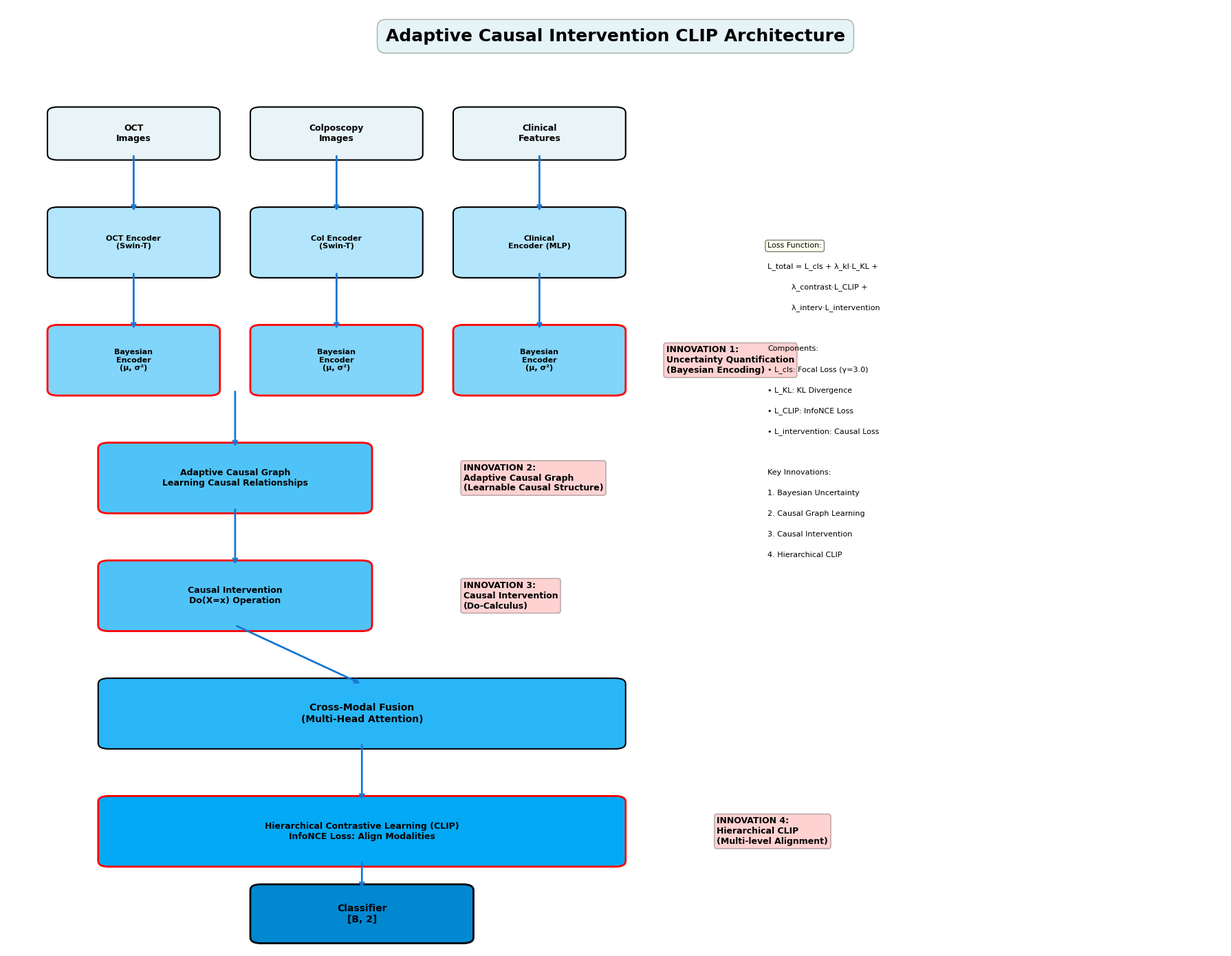

Generate this figure with matplotlib: (Note: this script raises an exception after producing the figure.)
#!/usr/bin/env python3
# -*- coding: utf-8 -*-
"""
绘制自适应因果干预CLIP模型架构图（真正的CLIP方法）
展示所有创新点
"""

import matplotlib.pyplot as plt
import matplotlib.patches as mpatches
from matplotlib.patches import FancyBboxPatch, FancyArrowPatch, ConnectionPatch
import numpy as np

# 设置字体
plt.rcParams['font.sans-serif'] = ['DejaVu Sans', 'Arial']
plt.rcParams['axes.unicode_minus'] = False

def draw_clip_architecture():
    """绘制自适应因果干预CLIP架构图"""
    fig, ax = plt.subplots(1, 1, figsize=(18, 14))
    ax.set_xlim(0, 12)
    ax.set_ylim(0, 16)
    ax.axis('off')
    
    # 定义颜色
    colors = {
        'input': '#E8F4F8',
        'encoder': '#B3E5FC',
        'bayesian': '#81D4FA',
        'causal': '#4FC3F7',
        'fusion': '#29B6F6',
        'contrastive': '#03A9F4',
        'classifier': '#0288D1',
        'output': '#01579B',
        'innovation': '#FF6B6B'
    }
    
    # 标题
    ax.text(6, 15.5, 'Adaptive Causal Intervention CLIP Architecture', 
            ha='center', va='center', fontsize=18, weight='bold',
            bbox=dict(boxstyle='round,pad=0.5', facecolor='lightblue', alpha=0.3))
    
    # 1. 输入层
    input_y = 13.5
    input_width = 1.5
    input_height = 0.7
    
    oct_input = FancyBboxPatch((0.5, input_y), input_width, input_height,
                               boxstyle="round,pad=0.1", 
                               facecolor=colors['input'],
                               edgecolor='black', linewidth=1.5)
    ax.add_patch(oct_input)
    ax.text(1.25, input_y + input_height/2, 'OCT\nImages', 
            ha='center', va='center', fontsize=9, weight='bold')
    
    col_input = FancyBboxPatch((2.5, input_y), input_width, input_height,
                               boxstyle="round,pad=0.1",
                               facecolor=colors['input'],
                               edgecolor='black', linewidth=1.5)
    ax.add_patch(col_input)
    ax.text(3.25, input_y + input_height/2, 'Colposcopy\nImages',
            ha='center', va='center', fontsize=9, weight='bold')
    
    clinical_input = FancyBboxPatch((4.5, input_y), input_width, input_height,
                                     boxstyle="round,pad=0.1",
                                     facecolor=colors['input'],
                                     edgecolor='black', linewidth=1.5)
    ax.add_patch(clinical_input)
    ax.text(5.25, input_y + input_height/2, 'Clinical\nFeatures',
            ha='center', va='center', fontsize=9, weight='bold')
    
    # 2. 特征提取器（Swin-T）
    encoder_y = 11.5
    encoder_width = 1.5
    encoder_height = 1.0
    
    oct_encoder = FancyBboxPatch((0.5, encoder_y), encoder_width, encoder_height,
                                 boxstyle="round,pad=0.1",
                                 facecolor=colors['encoder'],
                                 edgecolor='black', linewidth=1.5)
    ax.add_patch(oct_encoder)
    ax.text(1.25, encoder_y + encoder_height/2, 
            'OCT Encoder\n(Swin-T)',
            ha='center', va='center', fontsize=8, weight='bold')
    
    col_encoder = FancyBboxPatch((2.5, encoder_y), encoder_width, encoder_height,
                                  boxstyle="round,pad=0.1",
                                  facecolor=colors['encoder'],
                                  edgecolor='black', linewidth=1.5)
    ax.add_patch(col_encoder)
    ax.text(3.25, encoder_y + encoder_height/2,
            'Col Encoder\n(Swin-T)',
            ha='center', va='center', fontsize=8, weight='bold')
    
    clinical_encoder = FancyBboxPatch((4.5, encoder_y), encoder_width, encoder_height,
                                       boxstyle="round,pad=0.1",
                                       facecolor=colors['encoder'],
                                       edgecolor='black', linewidth=1.5)
    ax.add_patch(clinical_encoder)
    ax.text(5.25, encoder_y + encoder_height/2,
            'Clinical\nEncoder (MLP)',
            ha='center', va='center', fontsize=8, weight='bold')
    
    # 输入到编码器的箭头
    arrow_props = dict(arrowstyle='->', lw=2, color='#1976D2')
    for x in [1.25, 3.25, 5.25]:
        ax.annotate('', xy=(x, encoder_y + encoder_height), xytext=(x, input_y),
                    arrowprops=arrow_props)
    
    # 3. 创新点1: 贝叶斯编码器（不确定性量化）
    bayesian_y = 9.5
    bayesian_width = 1.5
    bayesian_height = 1.0
    
    oct_bayesian = FancyBboxPatch((0.5, bayesian_y), bayesian_width, bayesian_height,
                                  boxstyle="round,pad=0.1",
                                  facecolor=colors['bayesian'],
                                  edgecolor='red', linewidth=2)
    ax.add_patch(oct_bayesian)
    ax.text(1.25, bayesian_y + bayesian_height/2,
            'Bayesian\nEncoder\n(μ, σ²)',
            ha='center', va='center', fontsize=8, weight='bold')
    
    col_bayesian = FancyBboxPatch((2.5, bayesian_y), bayesian_width, bayesian_height,
                                   boxstyle="round,pad=0.1",
                                   facecolor=colors['bayesian'],
                                   edgecolor='red', linewidth=2)
    ax.add_patch(col_bayesian)
    ax.text(3.25, bayesian_y + bayesian_height/2,
            'Bayesian\nEncoder\n(μ, σ²)',
            ha='center', va='center', fontsize=8, weight='bold')
    
    clinical_bayesian = FancyBboxPatch((4.5, bayesian_y), bayesian_width, bayesian_height,
                                        boxstyle="round,pad=0.1",
                                        facecolor=colors['bayesian'],
                                        edgecolor='red', linewidth=2)
    ax.add_patch(clinical_bayesian)
    ax.text(5.25, bayesian_y + bayesian_height/2,
            'Bayesian\nEncoder\n(μ, σ²)',
            ha='center', va='center', fontsize=8, weight='bold')
    
    # 创新点标注
    ax.text(6.5, bayesian_y + bayesian_height/2, 
            'INNOVATION 1:\nUncertainty Quantification\n(Bayesian Encoding)',
            ha='left', va='center', fontsize=9, weight='bold',
            bbox=dict(boxstyle='round,pad=0.3', facecolor=colors['innovation'], alpha=0.3))
    
    # 编码器到贝叶斯的箭头
    for x in [1.25, 3.25, 5.25]:
        ax.annotate('', xy=(x, bayesian_y + bayesian_height), xytext=(x, encoder_y),
                    arrowprops=arrow_props)
    
    # 4. 创新点2: 自适应因果图
    causal_graph_y = 7.5
    causal_graph_width = 2.5
    causal_graph_height = 1.0
    
    causal_graph = FancyBboxPatch((1.0, causal_graph_y), causal_graph_width, causal_graph_height,
                                  boxstyle="round,pad=0.1",
                                  facecolor=colors['causal'],
                                  edgecolor='red', linewidth=2)
    ax.add_patch(causal_graph)
    ax.text(2.25, causal_graph_y + causal_graph_height/2,
            'Adaptive Causal Graph\nLearning Causal Relationships',
            ha='center', va='center', fontsize=9, weight='bold')
    
    ax.text(4.5, causal_graph_y + causal_graph_height/2,
            'INNOVATION 2:\nAdaptive Causal Graph\n(Learnable Causal Structure)',
            ha='left', va='center', fontsize=9, weight='bold',
            bbox=dict(boxstyle='round,pad=0.3', facecolor=colors['innovation'], alpha=0.3))
    
    # 贝叶斯到因果图的箭头
    ax.annotate('', xy=(2.25, causal_graph_y + causal_graph_height), 
                xytext=(2.25, bayesian_y),
                arrowprops=arrow_props)
    
    # 5. 创新点3: 因果干预
    intervention_y = 5.5
    intervention_width = 2.5
    intervention_height = 1.0
    
    intervention = FancyBboxPatch((1.0, intervention_y), intervention_width, intervention_height,
                                  boxstyle="round,pad=0.1",
                                  facecolor=colors['causal'],
                                  edgecolor='red', linewidth=2)
    ax.add_patch(intervention)
    ax.text(2.25, intervention_y + intervention_height/2,
            'Causal Intervention\nDo(X=x) Operation',
            ha='center', va='center', fontsize=9, weight='bold')
    
    ax.text(4.5, intervention_y + intervention_height/2,
            'INNOVATION 3:\nCausal Intervention\n(Do-Calculus)',
            ha='left', va='center', fontsize=9, weight='bold',
            bbox=dict(boxstyle='round,pad=0.3', facecolor=colors['innovation'], alpha=0.3))
    
    # 因果图到干预的箭头
    ax.annotate('', xy=(2.25, intervention_y + intervention_height), 
                xytext=(2.25, causal_graph_y),
                arrowprops=arrow_props)
    
    # 6. 跨模态融合
    fusion_y = 3.5
    fusion_width = 5.0
    fusion_height = 1.0
    
    fusion = FancyBboxPatch((1.0, fusion_y), fusion_width, fusion_height,
                            boxstyle="round,pad=0.1",
                            facecolor=colors['fusion'],
                            edgecolor='black', linewidth=1.5)
    ax.add_patch(fusion)
    ax.text(3.5, fusion_y + fusion_height/2,
            'Cross-Modal Fusion\n(Multi-Head Attention)',
            ha='center', va='center', fontsize=10, weight='bold')
    
    # 干预到融合的箭头
    ax.annotate('', xy=(3.5, fusion_y + fusion_height), 
                xytext=(2.25, intervention_y),
                arrowprops=arrow_props)
    
    # 7. 创新点4: 分层对比学习（CLIP核心）
    contrastive_y = 1.5
    contrastive_width = 5.0
    contrastive_height = 1.0
    
    contrastive = FancyBboxPatch((1.0, contrastive_y), contrastive_width, contrastive_height,
                                  boxstyle="round,pad=0.1",
                                  facecolor=colors['contrastive'],
                                  edgecolor='red', linewidth=2)
    ax.add_patch(contrastive)
    ax.text(3.5, contrastive_y + contrastive_height/2,
            'Hierarchical Contrastive Learning (CLIP)\nInfoNCE Loss: Align Modalities',
            ha='center', va='center', fontsize=9, weight='bold')
    
    ax.text(7.0, contrastive_y + contrastive_height/2,
            'INNOVATION 4:\nHierarchical CLIP\n(Multi-level Alignment)',
            ha='left', va='center', fontsize=9, weight='bold',
            bbox=dict(boxstyle='round,pad=0.3', facecolor=colors['innovation'], alpha=0.3))
    
    # 融合到对比学习的箭头
    ax.annotate('', xy=(3.5, contrastive_y + contrastive_height), 
                xytext=(3.5, fusion_y),
                arrowprops=arrow_props)
    
    # 8. 分类器
    classifier_y = 0.2
    classifier_width = 2.0
    classifier_height = 0.8
    
    classifier = FancyBboxPatch((2.5, classifier_y), classifier_width, classifier_height,
                                boxstyle="round,pad=0.1",
                                facecolor=colors['classifier'],
                                edgecolor='black', linewidth=2)
    ax.add_patch(classifier)
    ax.text(3.5, classifier_y + classifier_height/2, 'Classifier\n[B, 2]',
            ha='center', va='center', fontsize=10, weight='bold')
    
    # 对比学习到分类器的箭头
    ax.annotate('', xy=(3.5, classifier_y + classifier_height), 
                xytext=(3.5, contrastive_y),
                arrowprops=arrow_props)
    
    # 9. 损失函数说明（右侧）
    loss_x = 7.5
    loss_y = 12.0
    
    loss_text = [
        'Loss Function:',
        'L_total = L_cls + λ_kl·L_KL +',
        '          λ_contrast·L_CLIP +',
        '          λ_interv·L_intervention',
        '',
        'Components:',
        '• L_cls: Focal Loss (γ=3.0)',
        '• L_KL: KL Divergence',
        '• L_CLIP: InfoNCE Loss',
        '• L_intervention: Causal Loss',
        '',
        'Key Innovations:',
        '1. Bayesian Uncertainty',
        '2. Causal Graph Learning',
        '3. Causal Intervention',
        '4. Hierarchical CLIP'
    ]
    
    for i, text in enumerate(loss_text):
        ax.text(loss_x, loss_y - i*0.35, text,
                ha='left', va='top', fontsize=8,
                bbox=dict(boxstyle='round,pad=0.3', facecolor='lightyellow', alpha=0.5) if i == 0 else None)
    
    plt.tight_layout()
    return fig

def main():
    """主函数"""
    print("🎨 正在绘制自适应因果干预CLIP架构图...")
    fig = draw_clip_architecture()
    
    # 保存图片
    output_path = '/data2/hmy/RET_exp/HPV-TCT3multi-RETFound_MAE-main-new-good-multi-0713/adaptive_causal_intervention_results/clip_architecture.png'
    fig.savefig(output_path, dpi=300, bbox_inches='tight', facecolor='white')
    print(f"✅ CLIP架构图已保存至: {output_path}")
    
    # PDF版本
    pdf_path = '/data2/hmy/RET_exp/HPV-TCT3multi-RETFound_MAE-main-new-good-multi-0713/adaptive_causal_intervention_results/clip_architecture.pdf'
    fig.savefig(pdf_path, dpi=300, bbox_inches='tight', facecolor='white')
    print(f"✅ PDF版本已保存至: {pdf_path}")
    
    plt.close(fig)
    print("🎉 完成！")

if __name__ == '__main__':
    main()
